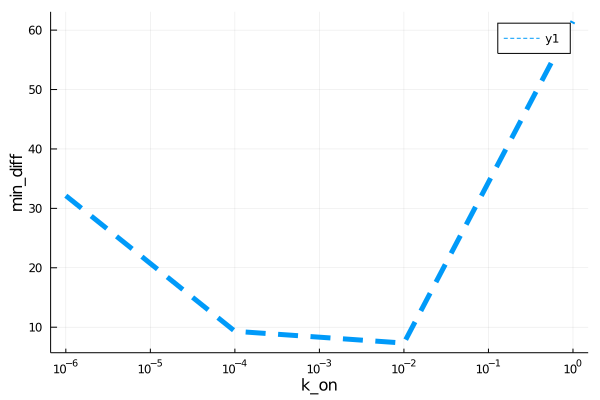

Data behind this chart, as committed beside it:
para, error
1.0e-6, 32.13
0.0001, 9.312
0.01, 7.328
1.0, 61.46
